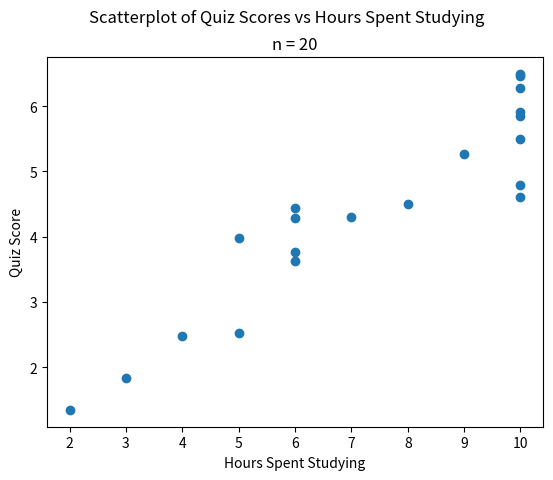

Here is the Python script that generated this plot:
##################################################################################
###                           IMPORT LIBRARIES                                 ###
##################################################################################

import matplotlib

## NOTE: How-To: Run This Script On Your Computer
#
# To render the website, I have to use a "headless" backend to generate the images. 
# If you want to run this script on your computer, comment out the following line 
# with the "#" you see appended to each line of this comment:

matplotlib.use('agg')


import matplotlib.pyplot as plt
import random as rand

##################################################################################
###                                SCRIPT                                      ###
##################################################################################

# Create New Figures and Axes
fig, axs = plt.subplots()

# Generate Data
n = 20
x_data = [ rand.randint(0, 10) for _ in range(n) ]
y_data = [ 0.5*x + 2*(rand.random() - 0.25)for x in x_data ]

# Label the graph appropriately
plt.suptitle("Scatterplot of Quiz Scores vs Hours Spent Studying")
plt.title(f"n = {n}")
## Label Scatter Plot Axes
axs.set_xlabel("Hours Spent Studying")
axs.set_ylabel("Quiz Score")

# Generate and output
## Plot Histogram
axs.scatter(*[x_data, y_data])

plt.show()
